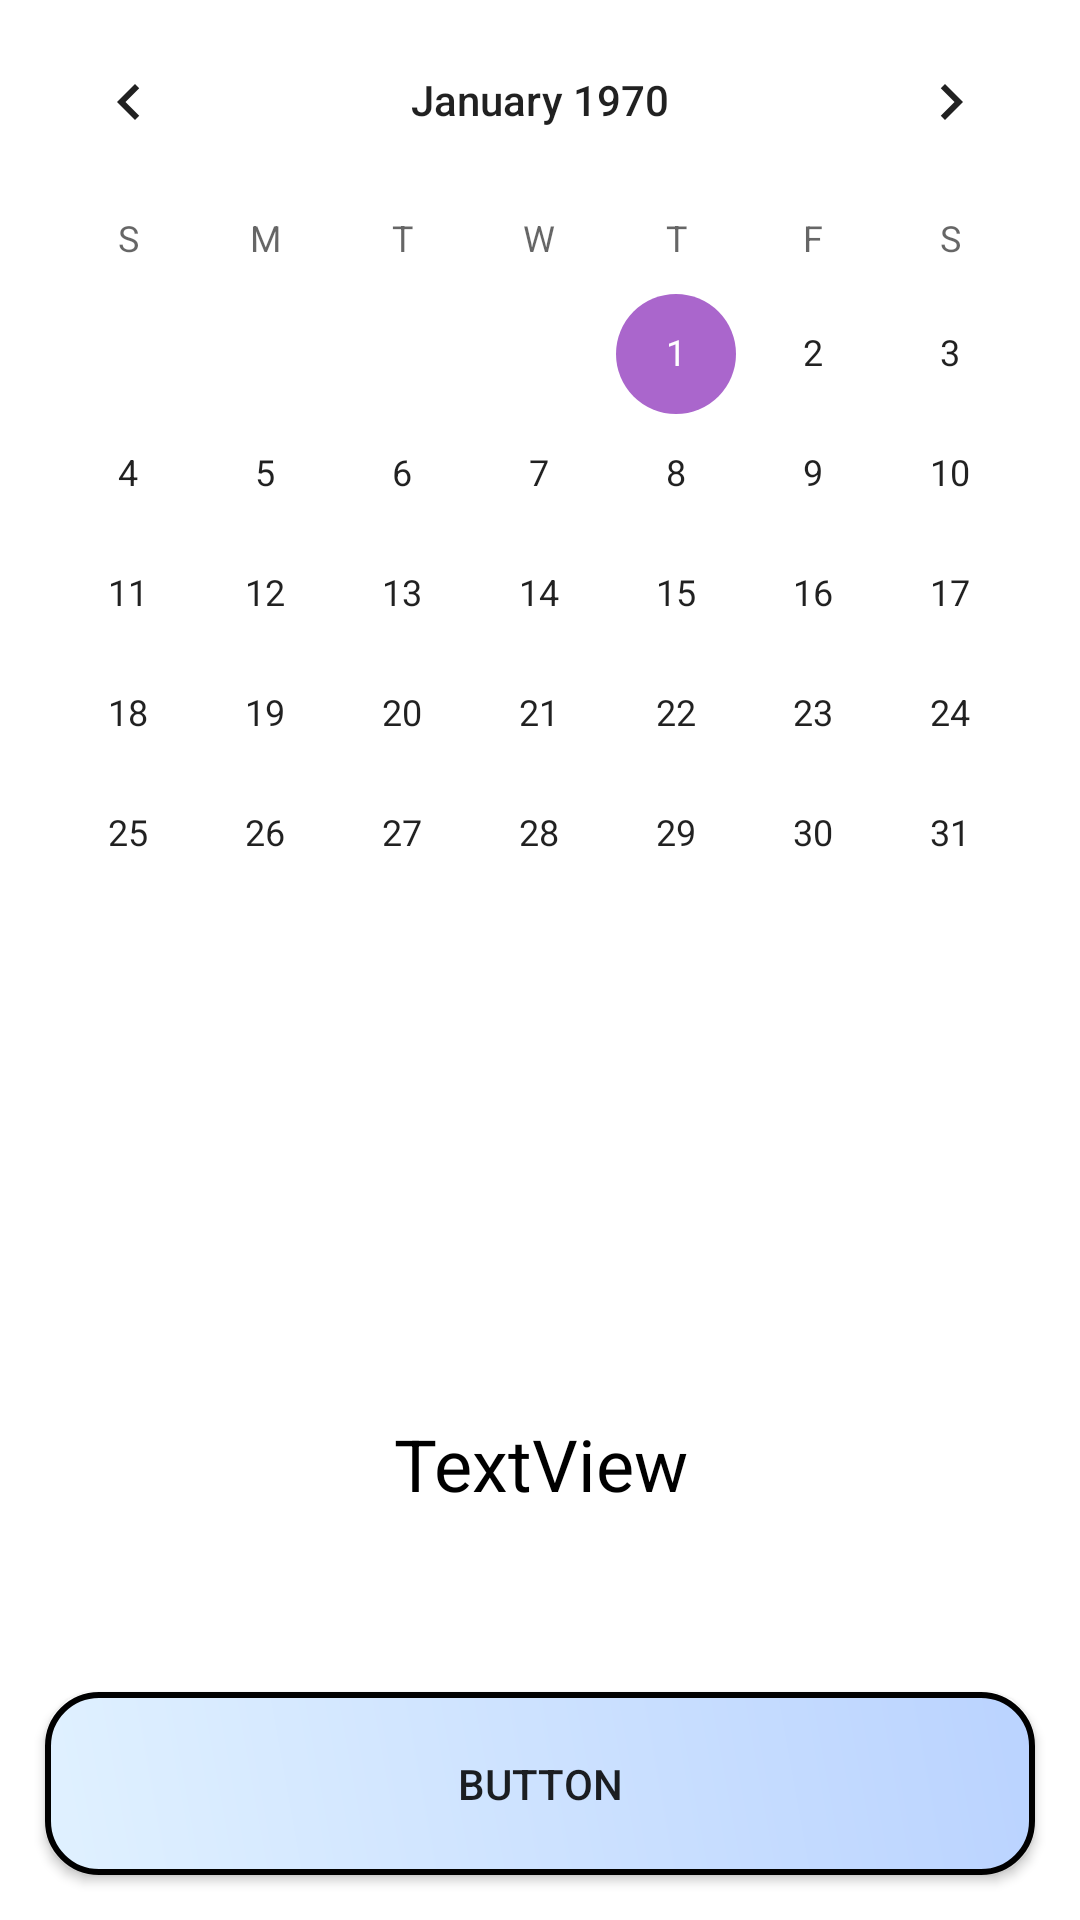

Layout XML and referenced resources for this Android screen:
<!-- AndroidManifest.xml: application theme AppTheme -->
<!-- res/layout/activity_set_next_workout.xml -->
<?xml version="1.0" encoding="utf-8"?>
<LinearLayout xmlns:android="http://schemas.android.com/apk/res/android"
    xmlns:tools="http://schemas.android.com/tools"
    android:layout_width="match_parent"
    android:layout_height="match_parent"
    android:orientation="vertical"
    android:weightSum="10"
    tools:context="com.example.matt2929.strokeappdec2017.Activity.SetNextWorkout">

    <CalendarView
        android:id="@+id/setNextCal"
        android:layout_width="match_parent"
        android:layout_height="0dp"
        android:layout_weight="7" />

    <TextView
        android:id="@+id/setNextText"
        android:layout_width="match_parent"
        android:layout_height="0dp"
        android:layout_weight="2"
        android:gravity="center"
        android:text="TextView"
        android:textAlignment="center"
        android:textColor="@android:color/black"
        android:textSize="24sp" />

    <Button
        android:id="@+id/setNextButt"
        android:layout_width="match_parent"
        android:layout_height="0dp"
        android:layout_margin="15sp"
        android:layout_weight="1"
        android:background="@drawable/buttonshape"
        android:text="Button" />

</LinearLayout>
<!-- resources referenced by this layout -->
<resources>
  <!-- drawable buttonshape (drawable) -->
  <?xml version="1.0" encoding="utf-8"?>
  <shape xmlns:android="http://schemas.android.com/apk/res/android"
      android:shape="rectangle">
      <corners android:radius="17dp" />
      <gradient
          android:angle="45"
          android:centerColor="#E0F1FF"
          android:centerX="0%"
          android:endColor="#BAD3FF"
          android:startColor="#596778"
          android:type="linear" />
      <padding
          android:bottom="0dp"
          android:left="0dp"
          android:right="0dp"
          android:top="0dp" />
      <size
          android:width="270dp"
          android:height="60dp" />
      <stroke
          android:width="2dp"
          android:color="#000000" />
  </shape>
  <style name="AppTheme" parent="Theme.AppCompat.DayNight.NoActionBar">
          
          <item name="colorPrimary">@color/colorPrimary</item>
          <item name="colorPrimaryDark">@android:color/holo_orange_light</item>
          <item name="colorAccent">@android:color/darker_gray</item>
          <item name="android:windowBackground">#dff2fb</item>
      </style>
  <color name="colorPrimary">#9D1F61</color>
</resources>
